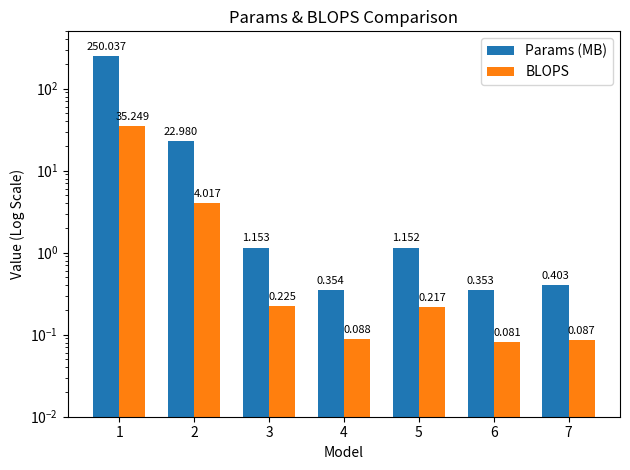

Recreate this plot in Python.
import matplotlib.pyplot as plt
import numpy as np

models = np.arange(1, 8)
params = [250.037, 22.980, 1.153, 0.354, 1.152, 0.353, 0.403]
blops = [35.249, 4.017, 0.225, 0.088, 0.217, 0.081, 0.087]

width = 0.35

fig, ax = plt.subplots()
rects1 = ax.bar(models - width/2, params, width, label='Params (MB)')
rects2 = ax.bar(models + width/2, blops, width, label='BLOPS')

# Add values above columns
def autolabel(rects):
    """Attach a text label above each bar to display its height."""
    for rect in rects:
        height = rect.get_height()
        # Handle height = 0 to prevent plotting errors on a log scale
        if height > 0:
            ax.annotate('{:.3f}'.format(height), # Format decimal places
                        xy=(rect.get_x() + rect.get_width() / 2, height),
                        xytext=(0, 3),  # 3 points vertical offset
                        textcoords="offset points",
                        ha='center', va='bottom', fontsize=8) # Reduce font size if needed
        else:
            ax.annotate('0',
                        xy=(rect.get_x() + rect.get_width() / 2, 0.01), # Place at the minimum log scale value
                        xytext=(0, 3),
                        textcoords="offset points",
                        ha='center', va='bottom', fontsize=8)

autolabel(rects1)
autolabel(rects2)

ax.set_ylabel('Value (Log Scale)')
ax.set_xlabel('Model')
ax.set_title('Params & BLOPS Comparison') # Fixed spelling
ax.set_xticks(models)
ax.legend()

plt.yscale('log')
plt.ylim(0.01, 500)

fig.tight_layout()
plt.show()
